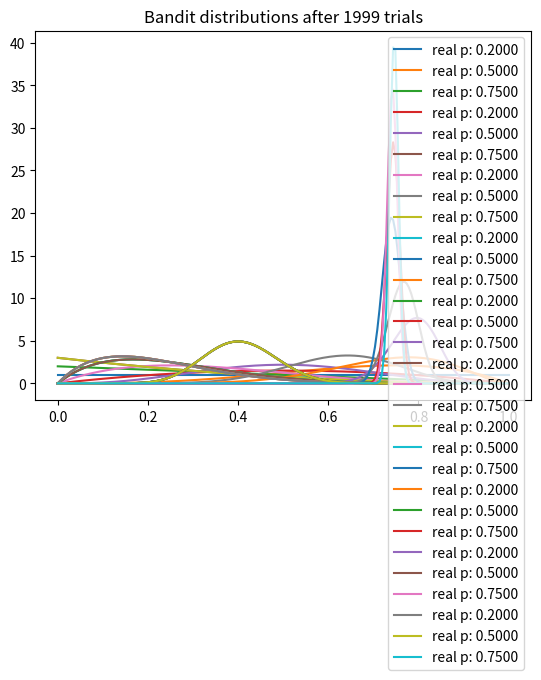

This chart was generated by the following Python code:

import matplotlib.pyplot as plt
import numpy as np
from scipy.stats import beta


NUM_TRIALS = 2000
BANDIT_PROBABILITIES = [0.2, 0.5, 0.75]


class Bandit(object):
  def __init__(self, p):
    self.p = p
    self.a = 1
    self.b = 1

  def pull(self):
    return np.random.random() < self.p

  def sample(self):
    return np.random.beta(self.a, self.b)

  def update(self, x):
    self.a += x
    self.b += 1 - x


def plot(bandits, trial):
  x = np.linspace(0, 1, 200)
  for b in bandits:
    y = beta.pdf(x, b.a, b.b)
    plt.plot(x, y, label="real p: %.4f" % b.p)
  plt.title("Bandit distributions after %s trials" % trial)
  plt.legend()
  plt.show()


def experiment():
  bandits = [Bandit(p) for p in BANDIT_PROBABILITIES]

  sample_points = [5, 10, 20, 50, 100, 200, 500, 1000, 1500, 1999]
  for i in range(NUM_TRIALS):

    # take a sample from each bandit
    bestb = None
    maxsample = -1
    allsamples = []  # let's collect these just to print for debugging
    for b in bandits:
      sample = b.sample()
      allsamples.append("%.4f" % sample)
      if sample > maxsample:
        maxsample = sample
        bestb = b
    if i in sample_points:
      print("current samples: %s" % allsamples)
      plot(bandits, i)

    # pull the arm for the bandit with the largest sample
    x = bestb.pull()

    # update the distribution for the bandit whose arm we just pulled
    bestb.update(x)


if __name__ == "__main__":
  experiment()
